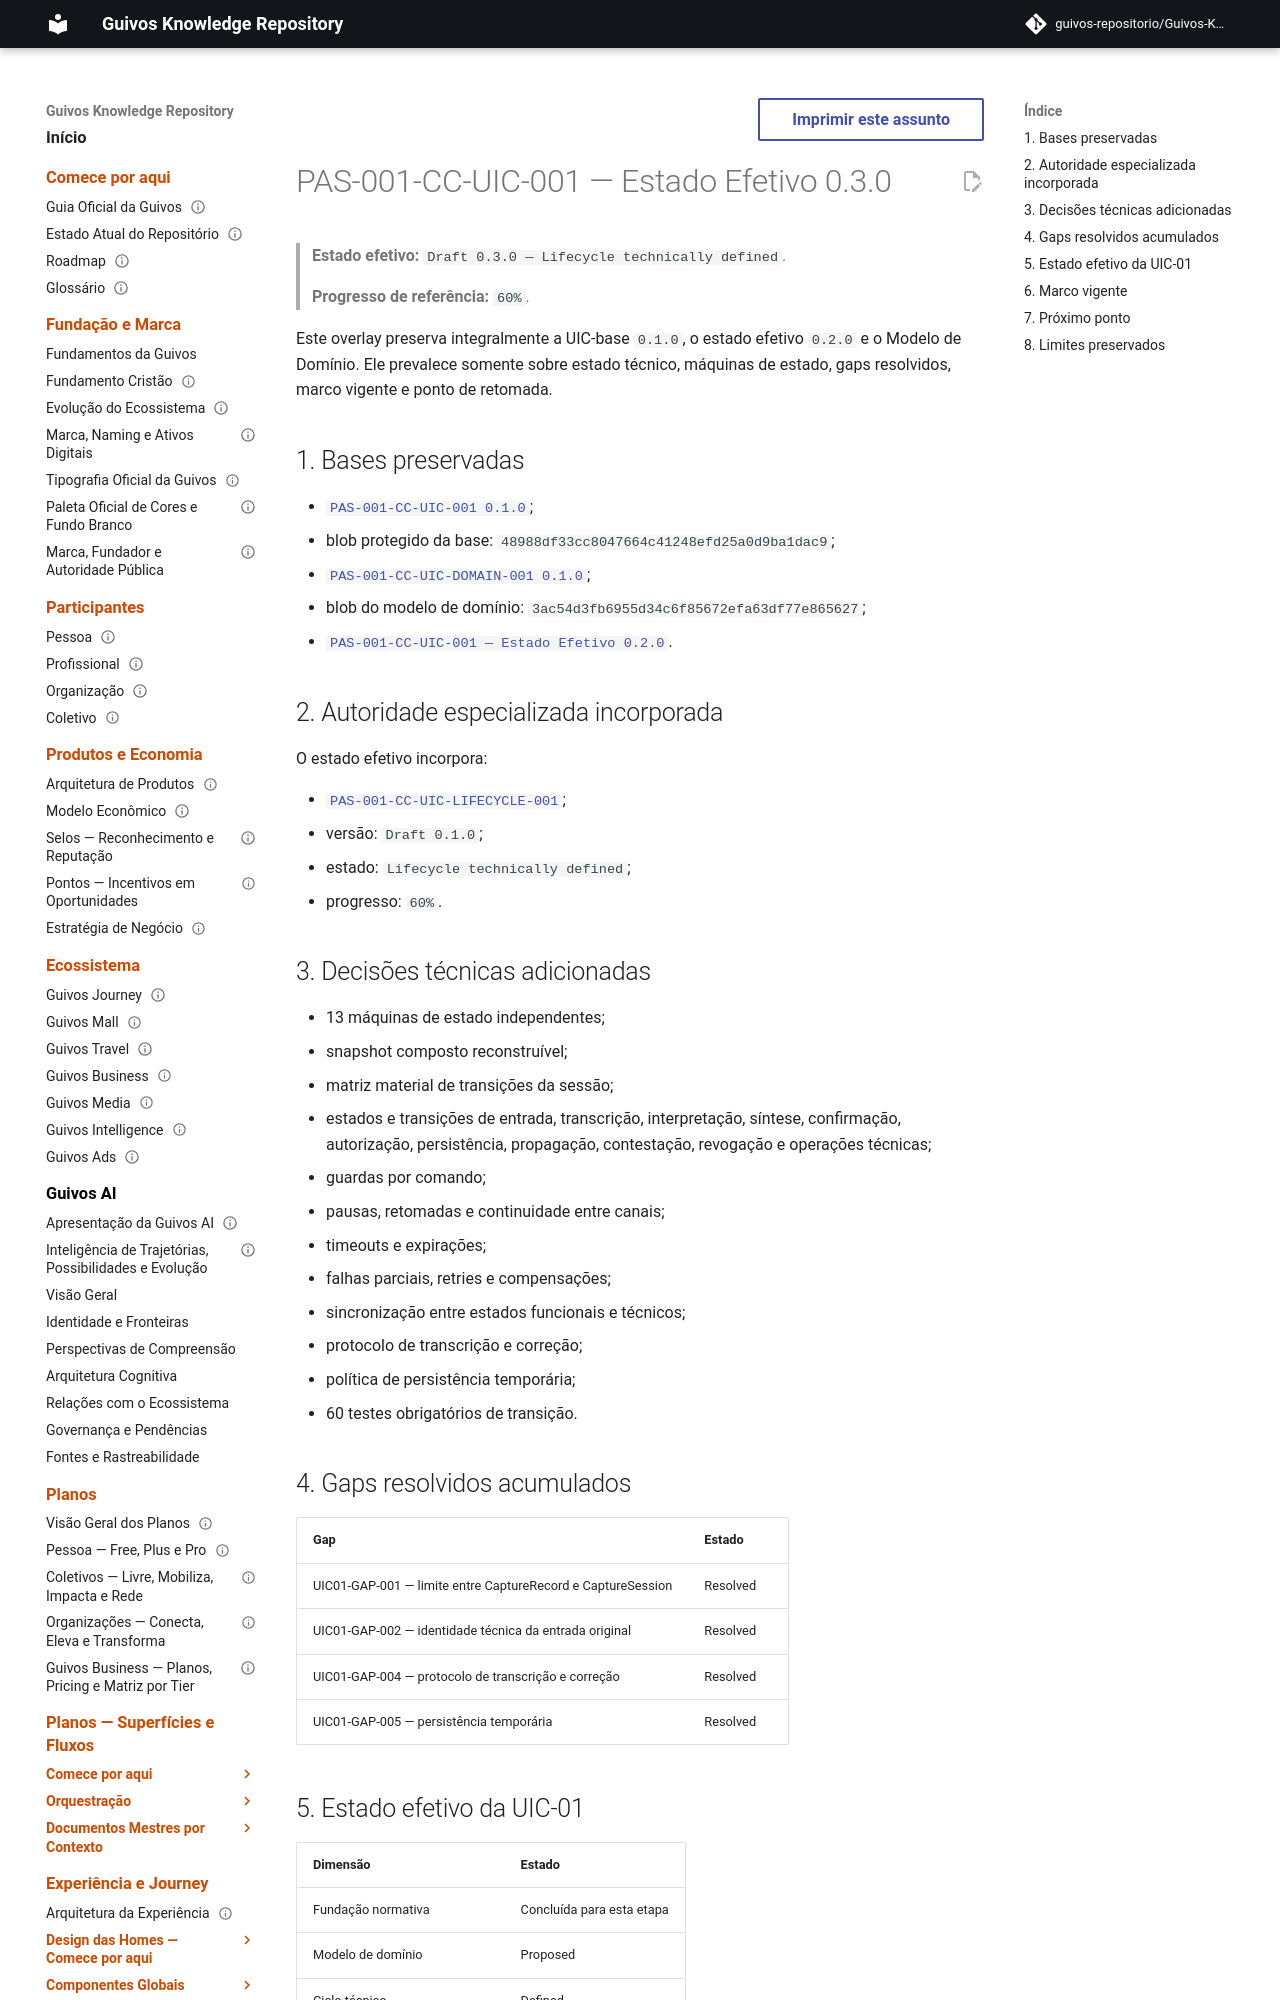

repository: guivos-repositorio/Guivos-Knowledge-Repository · page: product-architecture/pas-001-captura-de-contexto-engineering-unit-0.3.0/index.html · generator: mkdocs

---
id: PAS-001-CC-UIC-001-OVERLAY-0.3.0
title: Estado Efetivo da UIC-01 — Ciclo Técnico Definido
status: active
version: 0.3.0
owner: Guivos
last_updated: 2026-07-19
parent: PAS-001-CC-UIC-001
normative: true
supersedes_partial:
  - PAS-001-CC-UIC-001@0.2.0
related:
  - PAS-001-CC-UIC-DOMAIN-001
  - PAS-001-CC-UIC-LIFECYCLE-001
  - PAS-001-ENGINEERING-HANDOFF-001
  - PAS-001-CC-LIFECYCLE-001
  - PAS-001-CC-EVENT-INTEGRATION-001
  - PAS-001-CC-CONTRACT-001
---

# PAS-001-CC-UIC-001 — Estado Efetivo 0.3.0

> **Estado efetivo:** `Draft 0.3.0 — Lifecycle technically defined`.
>
> **Progresso de referência:** `60%`.

Este overlay preserva integralmente a UIC-base `0.1.0`, o estado efetivo `0.2.0` e o Modelo de Domínio. Ele prevalece somente sobre estado técnico, máquinas de estado, gaps resolvidos, marco vigente e ponto de retomada.

## 1. Bases preservadas

- [`PAS-001-CC-UIC-001 0.1.0`](pas-001-captura-de-contexto-engineering-unit.md);
- blob protegido da base: `48988df33cc8047664c41248efd25a0d9ba1dac9`;
- [`PAS-001-CC-UIC-DOMAIN-001 0.1.0`](pas-001-captura-de-contexto-domain-model.md);
- blob do modelo de domínio: `3ac54d3fb6955d34c6f85672efa63df77e865627`;
- [`PAS-001-CC-UIC-001 — Estado Efetivo 0.2.0`](pas-001-captura-de-contexto-engineering-unit-0.2.0.md).

## 2. Autoridade especializada incorporada

O estado efetivo incorpora:

- [`PAS-001-CC-UIC-LIFECYCLE-001`](pas-001-captura-de-contexto-technical-lifecycle.md);
- versão: `Draft 0.1.0`;
- estado: `Lifecycle technically defined`;
- progresso: `60%`.
